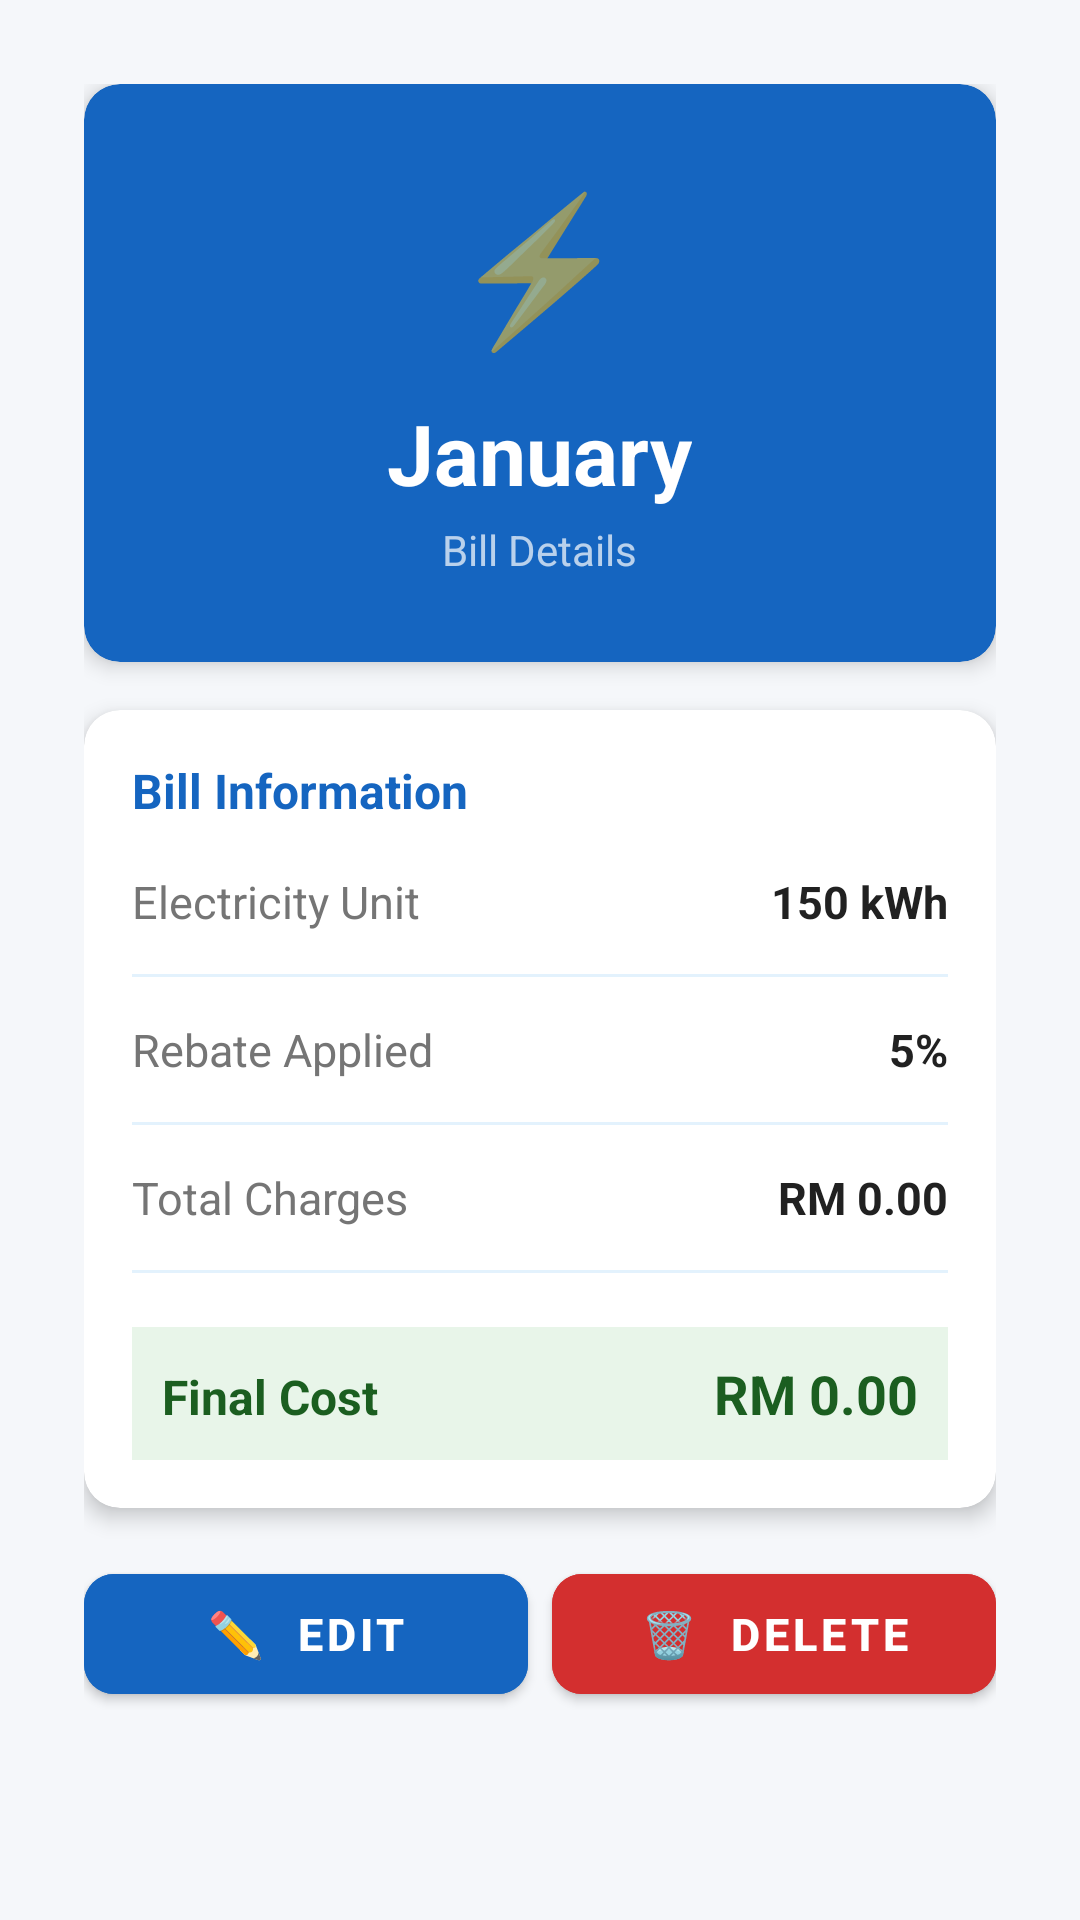

Android layout source for this screen:
<!-- AndroidManifest.xml: application theme Theme.ElectricityBillEstimator -->
<!-- res/layout/activity_detail.xml -->
<?xml version="1.0" encoding="utf-8"?>
<ScrollView
    xmlns:android="http://schemas.android.com/apk/res/android"
    xmlns:app="http://schemas.android.com/apk/res-auto"
    xmlns:tools="http://schemas.android.com/tools"
    android:layout_width="match_parent"
    android:layout_height="match_parent"
    android:background="@color/backgroundColor"
    tools:context=".DetailActivity">

    <LinearLayout
        android:layout_width="match_parent"
        android:layout_height="wrap_content"
        android:orientation="vertical"
        android:padding="28dp">

        
        <androidx.cardview.widget.CardView
            android:layout_width="match_parent"
            android:layout_height="wrap_content"
            android:layout_marginBottom="16dp"
            app:cardCornerRadius="12dp"
            app:cardElevation="4dp"
            app:cardBackgroundColor="@color/colorPrimary">

            <LinearLayout
                android:layout_width="match_parent"
                android:layout_height="wrap_content"
                android:orientation="vertical"
                android:gravity="center"
                android:padding="28dp">

                <TextView
                    android:layout_width="wrap_content"
                    android:layout_height="wrap_content"
                    android:text="⚡"
                    android:textSize="48sp"
                    android:layout_marginBottom="12dp"/>

                <TextView
                    android:id="@+id/textViewDetailMonth"
                    android:layout_width="wrap_content"
                    android:layout_height="wrap_content"
                    android:text="January"
                    android:textSize="28sp"
                    android:textStyle="bold"
                    android:textColor="@color/textWhite"/>

                <TextView
                    android:layout_width="wrap_content"
                    android:layout_height="wrap_content"
                    android:text="Bill Details"
                    android:textSize="14sp"
                    android:textColor="#B3FFFFFF"
                    android:layout_marginTop="4dp"/>

            </LinearLayout>

        </androidx.cardview.widget.CardView>

        
        <androidx.cardview.widget.CardView
            android:layout_width="match_parent"
            android:layout_height="wrap_content"
            android:layout_marginBottom="16dp"
            app:cardCornerRadius="12dp"
            app:cardElevation="4dp"
            app:cardBackgroundColor="@color/cardBackground">

            <LinearLayout
                android:layout_width="match_parent"
                android:layout_height="wrap_content"
                android:orientation="vertical"
                android:padding="16dp">

                <TextView
                    android:layout_width="wrap_content"
                    android:layout_height="wrap_content"
                    android:text="Bill Information"
                    android:textSize="16sp"
                    android:textStyle="bold"
                    android:textColor="@color/colorPrimary"
                    android:layout_marginBottom="16dp"/>

                
                <LinearLayout
                    android:layout_width="match_parent"
                    android:layout_height="wrap_content"
                    android:orientation="horizontal"
                    android:layout_marginBottom="14dp">

                    <TextView
                        android:layout_width="0dp"
                        android:layout_height="wrap_content"
                        android:layout_weight="1"
                        android:text="Electricity Unit"
                        android:textSize="15sp"
                        android:textColor="@color/textSecondary"/>

                    <TextView
                        android:id="@+id/textViewDetailUnit"
                        android:layout_width="wrap_content"
                        android:layout_height="wrap_content"
                        android:text="150 kWh"
                        android:textSize="15sp"
                        android:textStyle="bold"
                        android:textColor="@color/textPrimary"/>

                </LinearLayout>

                
                <View
                    android:layout_width="match_parent"
                    android:layout_height="1dp"
                    android:background="@color/colorPrimaryLight"
                    android:layout_marginBottom="14dp"/>

                
                <LinearLayout
                    android:layout_width="match_parent"
                    android:layout_height="wrap_content"
                    android:orientation="horizontal"
                    android:layout_marginBottom="14dp">

                    <TextView
                        android:layout_width="0dp"
                        android:layout_height="wrap_content"
                        android:layout_weight="1"
                        android:text="Rebate Applied"
                        android:textSize="15sp"
                        android:textColor="@color/textSecondary"/>

                    <TextView
                        android:id="@+id/textViewDetailRebate"
                        android:layout_width="wrap_content"
                        android:layout_height="wrap_content"
                        android:text="5%"
                        android:textSize="15sp"
                        android:textStyle="bold"
                        android:textColor="@color/textPrimary"/>

                </LinearLayout>

                
                <View
                    android:layout_width="match_parent"
                    android:layout_height="1dp"
                    android:background="@color/colorPrimaryLight"
                    android:layout_marginBottom="14dp"/>

                
                <LinearLayout
                    android:layout_width="match_parent"
                    android:layout_height="wrap_content"
                    android:orientation="horizontal"
                    android:layout_marginBottom="14dp">

                    <TextView
                        android:layout_width="0dp"
                        android:layout_height="wrap_content"
                        android:layout_weight="1"
                        android:text="Total Charges"
                        android:textSize="15sp"
                        android:textColor="@color/textSecondary"/>

                    <TextView
                        android:id="@+id/textViewDetailTotalCharges"
                        android:layout_width="wrap_content"
                        android:layout_height="wrap_content"
                        android:text="RM 0.00"
                        android:textSize="15sp"
                        android:textStyle="bold"
                        android:textColor="@color/textPrimary"/>

                </LinearLayout>

                
                <View
                    android:layout_width="match_parent"
                    android:layout_height="1dp"
                    android:background="@color/colorPrimaryLight"
                    android:layout_marginBottom="14dp"/>

                
                <LinearLayout
                    android:layout_width="match_parent"
                    android:layout_height="wrap_content"
                    android:orientation="horizontal"
                    android:background="@color/resultBackground"
                    android:padding="10dp"
                    android:layout_marginTop="4dp">

                    <TextView
                        android:layout_width="0dp"
                        android:layout_height="wrap_content"
                        android:layout_weight="1"
                        android:text="Final Cost"
                        android:textSize="16sp"
                        android:textStyle="bold"
                        android:textColor="@color/resultText"/>

                    <TextView
                        android:id="@+id/textViewDetailFinalCost"
                        android:layout_width="wrap_content"
                        android:layout_height="wrap_content"
                        android:text="RM 0.00"
                        android:textSize="18sp"
                        android:textStyle="bold"
                        android:textColor="@color/resultText"/>

                </LinearLayout>

            </LinearLayout>
        </androidx.cardview.widget.CardView>

        
        <LinearLayout
            android:layout_width="match_parent"
            android:layout_height="wrap_content"
            android:orientation="horizontal">

            <com.google.android.material.button.MaterialButton
                android:id="@+id/buttonEdit"
                android:layout_width="0dp"
                android:layout_height="52dp"
                android:layout_weight="1"
                android:text="✏️  Edit"
                android:textSize="15sp"
                android:textStyle="bold"
                android:textColor="@color/textWhite"
                android:backgroundTint="@color/buttonCalculate"
                android:layout_marginEnd="8dp"
                app:cornerRadius="10dp"/>

            <com.google.android.material.button.MaterialButton
                android:id="@+id/buttonDelete"
                android:layout_width="0dp"
                android:layout_height="52dp"
                android:layout_weight="1"
                android:text="🗑️  Delete"
                android:textSize="15sp"
                android:textStyle="bold"
                android:textColor="@color/textWhite"
                android:backgroundTint="#D32F2F"
                app:cornerRadius="10dp"/>

        </LinearLayout>

        
        <View
            android:layout_width="match_parent"
            android:layout_height="24dp"/>

    </LinearLayout>
</ScrollView>
<!-- resources referenced by this layout -->
<resources>
  <color name="backgroundColor">#F5F7FA</color>
  <color name="buttonCalculate">#1565C0</color>
  <color name="cardBackground">#FFFFFF</color>
  <color name="colorPrimary">#1565C0</color>
  <color name="colorPrimaryLight">#E3F2FD</color>
  <color name="resultBackground">#E8F5E9</color>
  <color name="resultText">#1B5E20</color>
  <color name="textPrimary">#212121</color>
  <color name="textSecondary">#757575</color>
  <color name="textWhite">#FFFFFF</color>
  <style name="Theme.ElectricityBillEstimator" parent="Theme.MaterialComponents.DayNight.DarkActionBar">
  
          
          <item name="colorPrimary">@color/colorPrimary</item>
          <item name="colorPrimaryVariant">@color/colorPrimaryDark</item>
          <item name="colorOnPrimary">@color/textWhite</item>
  
          
          <item name="colorSecondary">@color/colorAccent</item>
          <item name="colorOnSecondary">@color/textPrimary</item>
  
          
          <item name="android:statusBarColor" tools:targetApi="l">@color/colorPrimaryDark</item>
  
          
          <item name="android:windowBackground">@color/backgroundColor</item>
  
          
          <item name="titleTextColor">@color/textWhite</item>
  
          
          <item name="subtitleTextColor">#B3FFFFFF</item>
  
      </style>
  <color name="colorPrimaryDark">#0D47A1</color>
  <color name="colorAccent">#FFB300</color>
</resources>
